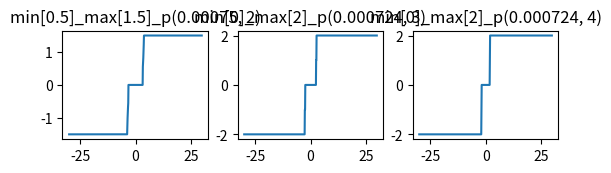

Python code for this plot:
import matplotlib.pyplot as plt
import numpy as np
import math

from matplotlib import pyplot as plt


def percent_calc(value, pre_value):
    # return percentage(unit is 1%)
    return (value - pre_value) / pre_value * 100


def risk_cal(change_rate, min_thresh, ceiling, a, n):
    # def invest index func
    # print(x, min_val, max_val, paras)
    # a, n = paras
    try:
        invest_index = a * math.exp(n * abs(change_rate))
    except OverflowError as e:
        print(change_rate, min_thresh, ceiling, a, n)
        print(e)
        raise e
    # invest_index = min(max(invest_index, min_val), max_val)

    invest_index = 0 if invest_index < min_thresh else invest_index
    invest_index = min(invest_index, ceiling)

    if change_rate < 0:
        invest_index = - invest_index

    return invest_index


def plot_formula():
    eval_list = [
        (0.5, 1.5, (0.00075, 2)),
        (0, 2, (0.000724, 3)),
        (0, 2, (0.000724, 4)),
    ]

    x_axis = np.arange(-30, 30, 0.1)
    vfunc = np.vectorize(risk_cal, excluded=["paras"])
    for i, item in enumerate(eval_list):
        mi, ma, pa = item
        y_axis = vfunc(x_axis, mi, ma, a=pa[0], n=pa[1])
        print(np.max(y_axis))

        ax1 = plt.subplot(3, 3, i + 1)
        ax1.plot(x_axis, y_axis)
        ax1.set_title(f"min[{mi}]_max[{ma}]_p{pa}")
    plt.show()


if __name__ == '__main__':
    plot_formula()
    # POP_SIZE = 1000
    # mu = [0, 0]
    # sigma = [1, 1]
    # FINAL_GEN = 10
    # paras_list = [[random.uniform, 0, 100], [random.uniform, -10, 10]]
    # cost_func = lambda paras, x=1, min=0, max=1000 : risk_cal(x, min, max, paras)
    # optimize_main(paras_list, POP_SIZE, mu, sigma, FINAL_GEN, cost_func)


def plot_history(df_history, fn="plot.png"):
    ax1 = plt.subplot(321)
    ax1.plot(range(len(df_history)), df_history["total"])
    ax1.set_title("total")

    ax4 = plt.subplot(322)
    ax4.plot(range(len(df_history)), df_history["crypto_price"])
    ax4.set_title("crypto_price")

    ax2 = plt.subplot(323)
    ax2.plot(range(len(df_history)), df_history["crypto_amount"])
    ax2.set_title("crypto_amount")

    ax3 = plt.subplot(324)
    ax3.plot(range(len(df_history)), df_history["JPY"])
    ax3.set_title("JPY")

    ax4 = plt.subplot(325)
    ax4.plot(range(len(df_history)), df_history["total_fee"])
    ax4.set_title("total_fee")

    if fn:
        plt.savefig(fn)
    # plt.show()
    plt.close()